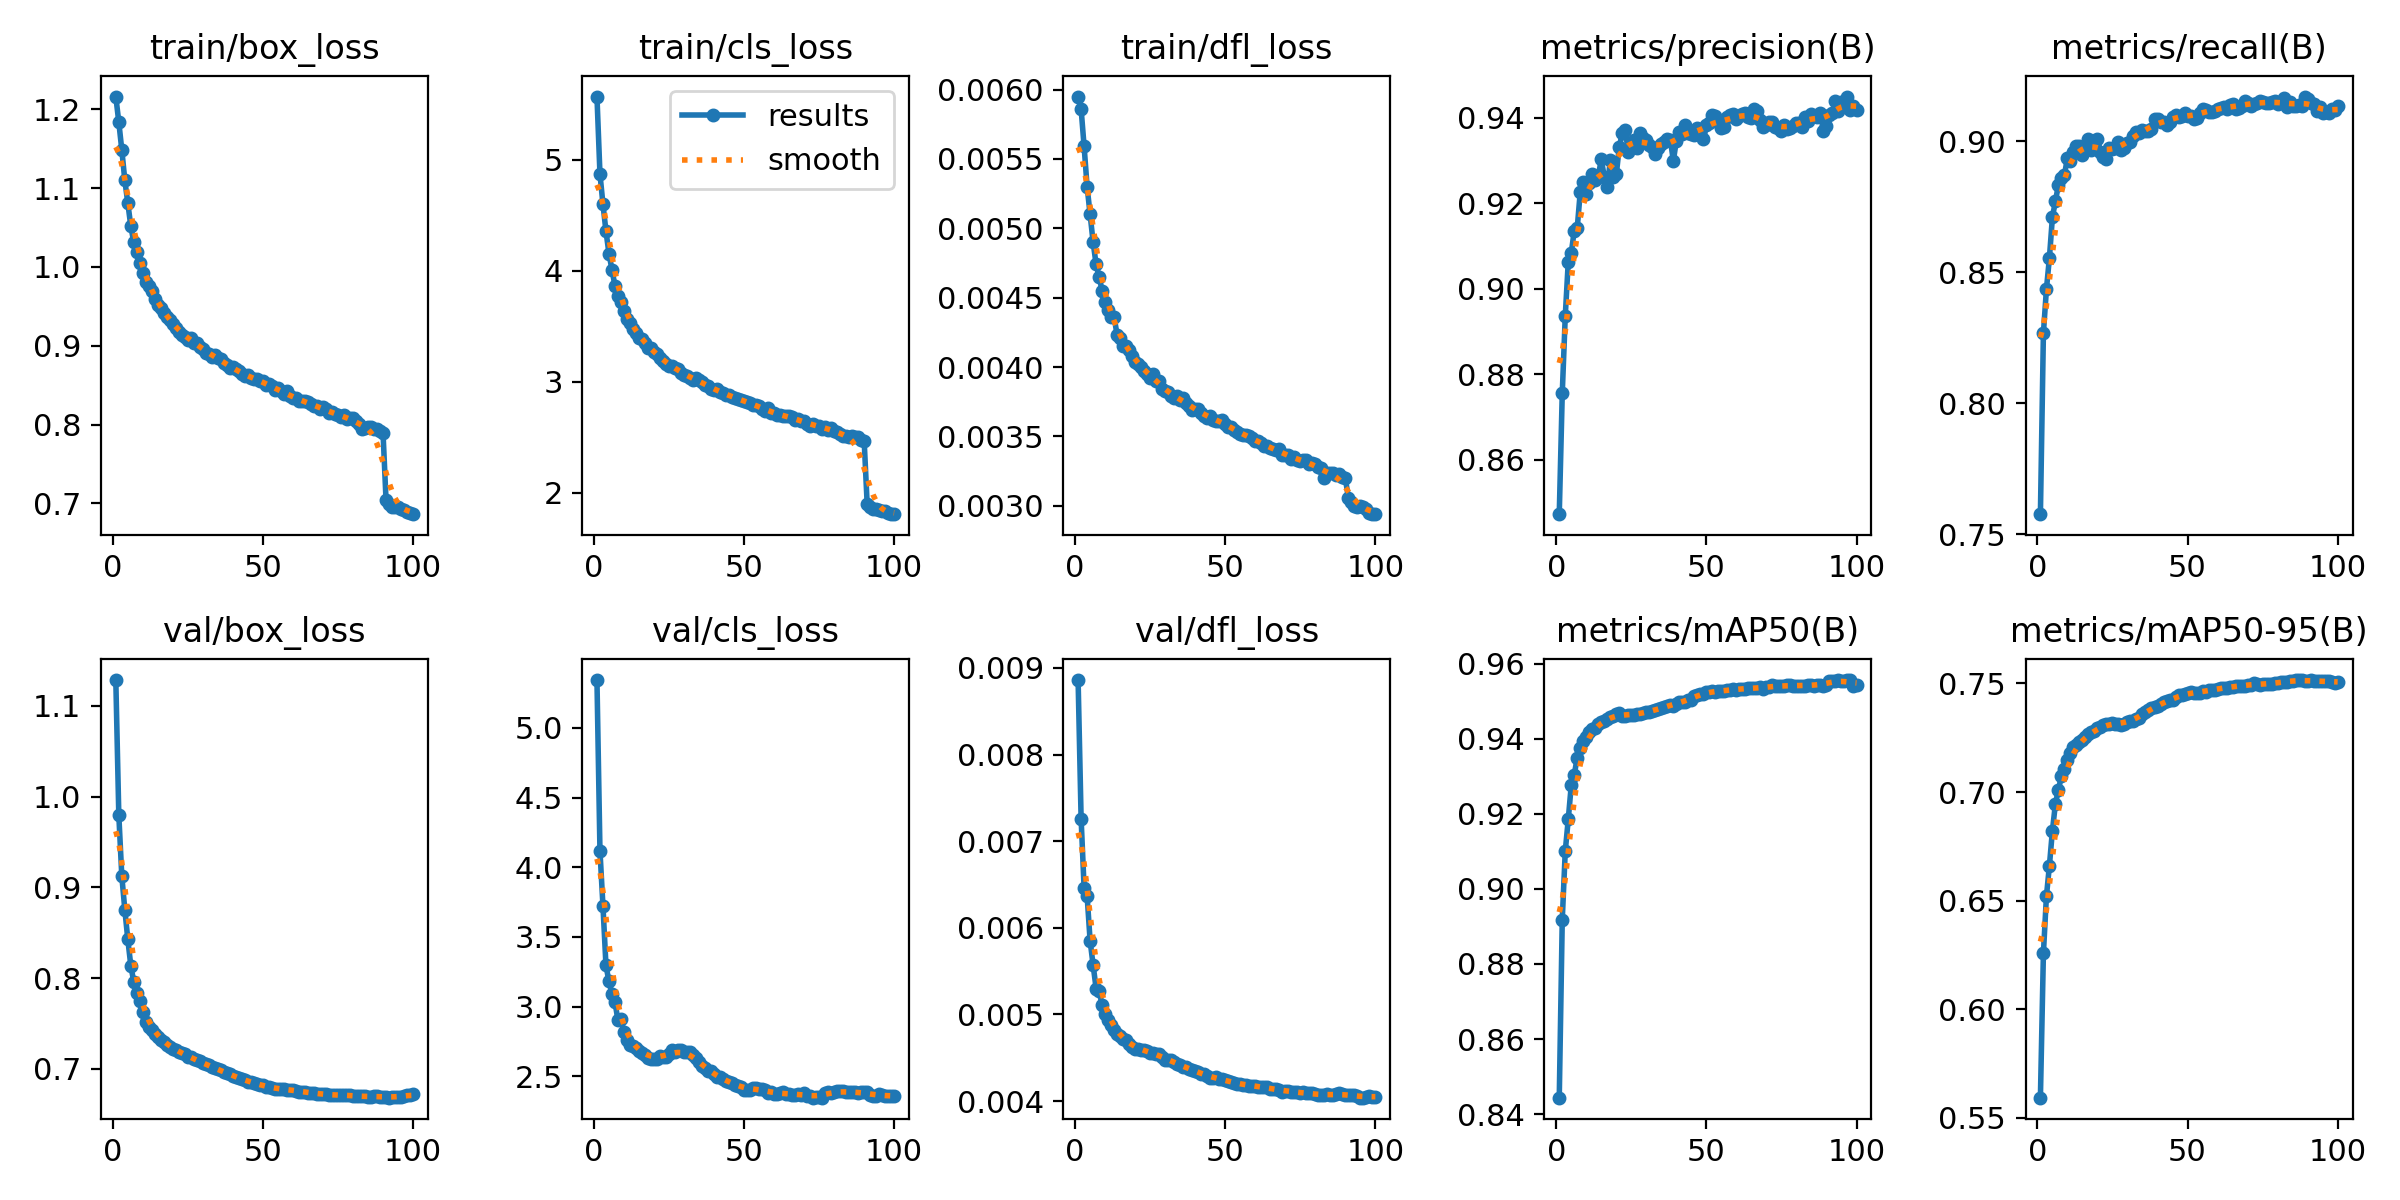

The data file committed next to this chart (first rows):
epoch, time, train/box_loss, train/cls_loss, train/dfl_loss, metrics/precision(B), metrics/recall(B), metrics/mAP50(B), metrics/mAP50-95(B), val/box_loss, val/cls_loss, val/dfl_loss, lr/pg0, lr/pg1, lr/pg2
1, 1146, 1.216, 5.567, 0.00595, 0.8472, 0.7577, 0.8444, 0.5593, 1.128, 5.343, 0.00886, 0.0003333, 0.0003333, 0.06701
2, 2202, 1.184, 4.871, 0.00586, 0.8755, 0.8268, 0.8918, 0.6258, 0.9796, 4.118, 0.00726, 0.00066, 0.00066, 0.034
3, 3228, 1.148, 4.597, 0.00559, 0.8936, 0.8435, 0.9101, 0.6519, 0.9123, 3.722, 0.00646, 0.0009801, 0.0009801, 0.0009876
4, 4246, 1.11, 4.356, 0.0053, 0.9063, 0.8555, 0.9185, 0.6662, 0.8755, 3.296, 0.00637, 0.0009703, 0.0009703, 0.0009703
5, 5266, 1.081, 4.154, 0.0051, 0.9084, 0.871, 0.9276, 0.6823, 0.8426, 3.181, 0.00585, 0.0009604, 0.0009604, 0.0009604
6, 6286, 1.052, 4.008, 0.0049, 0.9136, 0.8771, 0.9305, 0.6946, 0.8137, 3.091, 0.00557, 0.0009505, 0.0009505, 0.0009505
7, 7311, 1.031, 3.864, 0.00474, 0.9143, 0.8833, 0.935, 0.7011, 0.7956, 3.034, 0.0053, 0.0009406, 0.0009406, 0.0009406
8, 8331, 1.019, 3.775, 0.00465, 0.9227, 0.8859, 0.9376, 0.7074, 0.7838, 2.901, 0.00527, 0.0009307, 0.0009307, 0.0009307
9, 9353, 1.005, 3.718, 0.00455, 0.9249, 0.887, 0.9394, 0.7107, 0.7749, 2.912, 0.00511, 0.0009208, 0.0009208, 0.0009208
10, 10377, 0.9922, 3.637, 0.00447, 0.9222, 0.8937, 0.9406, 0.7147, 0.7623, 2.816, 0.005, 0.0009109, 0.0009109, 0.0009109
11, 11402, 0.9811, 3.568, 0.00441, 0.9246, 0.8925, 0.9418, 0.7179, 0.7514, 2.762, 0.00494, 0.000901, 0.000901, 0.000901
12, 12432, 0.9759, 3.527, 0.00436, 0.9268, 0.896, 0.9425, 0.7208, 0.7467, 2.725, 0.00488, 0.0008911, 0.0008911, 0.0008911
13, 13459, 0.9696, 3.476, 0.00436, 0.9255, 0.8981, 0.943, 0.7217, 0.7424, 2.72, 0.00482, 0.0008812, 0.0008812, 0.0008812
14, 14486, 0.9594, 3.442, 0.00423, 0.9262, 0.8983, 0.9438, 0.7229, 0.7379, 2.703, 0.00477, 0.0008713, 0.0008713, 0.0008713
15, 15514, 0.9513, 3.391, 0.00421, 0.9303, 0.8948, 0.9445, 0.724, 0.7353, 2.685, 0.00475, 0.0008614, 0.0008614, 0.0008614
16, 16543, 0.9475, 3.39, 0.00415, 0.9261, 0.898, 0.9448, 0.7255, 0.7321, 2.665, 0.00472, 0.0008515, 0.0008515, 0.0008515
17, 17575, 0.9421, 3.353, 0.00415, 0.9237, 0.9008, 0.9453, 0.7268, 0.7293, 2.652, 0.0047, 0.0008416, 0.0008416, 0.0008416
18, 18603, 0.9366, 3.303, 0.00412, 0.93, 0.8968, 0.9459, 0.7275, 0.7267, 2.632, 0.00466, 0.0008317, 0.0008317, 0.0008317
19, 19634, 0.9324, 3.306, 0.00408, 0.9261, 0.9001, 0.9461, 0.7279, 0.7242, 2.628, 0.00463, 0.0008218, 0.0008218, 0.0008218
20, 20665, 0.9281, 3.267, 0.00404, 0.9268, 0.901, 0.9466, 0.7295, 0.722, 2.622, 0.0046, 0.0008119, 0.0008119, 0.0008119
21, 21695, 0.9227, 3.247, 0.00402, 0.9332, 0.896, 0.947, 0.7301, 0.7207, 2.622, 0.0046, 0.000802, 0.000802, 0.000802
22, 22726, 0.9177, 3.216, 0.004, 0.9364, 0.8938, 0.946, 0.7307, 0.7187, 2.646, 0.00459, 0.0007921, 0.0007921, 0.0007921
23, 23758, 0.9136, 3.188, 0.00397, 0.937, 0.8933, 0.9461, 0.7313, 0.7176, 2.642, 0.00459, 0.0007822, 0.0007822, 0.0007822
24, 24794, 0.9116, 3.164, 0.00395, 0.9319, 0.8975, 0.9464, 0.7313, 0.7159, 2.638, 0.00458, 0.0007723, 0.0007723, 0.0007723
25, 25839, 0.9079, 3.145, 0.00392, 0.9334, 0.8971, 0.9465, 0.7317, 0.7136, 2.657, 0.00456, 0.0007624, 0.0007624, 0.0007624
26, 26877, 0.91, 3.143, 0.00395, 0.9347, 0.8974, 0.9464, 0.7313, 0.7129, 2.689, 0.00455, 0.0007525, 0.0007525, 0.0007525
27, 27912, 0.9032, 3.122, 0.0039, 0.9328, 0.8998, 0.9466, 0.7315, 0.7105, 2.674, 0.00454, 0.0007426, 0.0007426, 0.0007426
28, 28946, 0.9029, 3.119, 0.0039, 0.9365, 0.8967, 0.9465, 0.7311, 0.7102, 2.688, 0.00454, 0.0007327, 0.0007327, 0.0007327
29, 29988, 0.8985, 3.083, 0.00384, 0.9353, 0.8975, 0.9468, 0.7316, 0.7082, 2.689, 0.00451, 0.0007228, 0.0007228, 0.0007228
30, 31029, 0.8964, 3.064, 0.00383, 0.9349, 0.8994, 0.9472, 0.7325, 0.7063, 2.676, 0.00448, 0.0007129, 0.0007129, 0.0007129
31, 32078, 0.8914, 3.048, 0.00382, 0.9336, 0.8997, 0.9472, 0.7326, 0.705, 2.675, 0.00448, 0.000703, 0.000703, 0.000703
32, 33118, 0.889, 3.032, 0.00379, 0.9331, 0.9021, 0.9475, 0.7326, 0.7039, 2.675, 0.00447, 0.0006931, 0.0006931, 0.0006931
33, 34158, 0.8863, 3.016, 0.00378, 0.9316, 0.9036, 0.9476, 0.7336, 0.7018, 2.651, 0.00445, 0.0006832, 0.0006832, 0.0006832
34, 35201, 0.8887, 3.037, 0.00379, 0.9329, 0.9032, 0.9478, 0.7339, 0.7005, 2.634, 0.00443, 0.0006733, 0.0006733, 0.0006733
35, 36243, 0.884, 3.013, 0.00376, 0.9339, 0.9041, 0.9482, 0.7357, 0.6994, 2.605, 0.00442, 0.0006634, 0.0006634, 0.0006634
36, 37279, 0.8829, 2.995, 0.00378, 0.9343, 0.9038, 0.9483, 0.7368, 0.6985, 2.576, 0.00439, 0.0006535, 0.0006535, 0.0006535
37, 38319, 0.8786, 2.974, 0.00374, 0.9351, 0.904, 0.9488, 0.7379, 0.6967, 2.558, 0.00439, 0.0006436, 0.0006436, 0.0006436
38, 39359, 0.8751, 2.963, 0.00372, 0.9349, 0.9048, 0.9491, 0.7387, 0.6951, 2.537, 0.00437, 0.0006337, 0.0006337, 0.0006337
39, 40398, 0.8714, 2.94, 0.00369, 0.9299, 0.9085, 0.9488, 0.739, 0.6942, 2.539, 0.00436, 0.0006238, 0.0006238, 0.0006238
40, 41441, 0.8729, 2.931, 0.0037, 0.9346, 0.9084, 0.9494, 0.7396, 0.6926, 2.515, 0.00435, 0.0006139, 0.0006139, 0.0006139
41, 42481, 0.8707, 2.931, 0.0037, 0.9367, 0.9072, 0.9498, 0.7406, 0.6907, 2.492, 0.00434, 0.000604, 0.000604, 0.000604
42, 43525, 0.8675, 2.91, 0.00367, 0.9363, 0.9073, 0.9499, 0.7413, 0.6895, 2.493, 0.00431, 0.0005941, 0.0005941, 0.0005941
43, 44569, 0.8641, 2.897, 0.00365, 0.9382, 0.9061, 0.9499, 0.7418, 0.6888, 2.479, 0.00431, 0.0005842, 0.0005842, 0.0005842
44, 45610, 0.8619, 2.878, 0.00363, 0.9365, 0.9074, 0.9503, 0.7424, 0.6878, 2.468, 0.00429, 0.0005743, 0.0005743, 0.0005743
45, 46652, 0.8623, 2.878, 0.00365, 0.9362, 0.9091, 0.9504, 0.7425, 0.6861, 2.458, 0.00427, 0.0005644, 0.0005644, 0.0005644
46, 47693, 0.8586, 2.863, 0.00362, 0.9359, 0.9099, 0.9514, 0.7437, 0.6853, 2.454, 0.00427, 0.0005545, 0.0005545, 0.0005545
47, 48734, 0.8583, 2.857, 0.00361, 0.9375, 0.9092, 0.9517, 0.7444, 0.6844, 2.438, 0.00428, 0.0005446, 0.0005446, 0.0005446
48, 49776, 0.8582, 2.849, 0.00361, 0.9367, 0.9096, 0.9518, 0.7446, 0.6832, 2.432, 0.00425, 0.0005347, 0.0005347, 0.0005347
49, 50817, 0.8555, 2.839, 0.00362, 0.9351, 0.9109, 0.952, 0.7451, 0.6827, 2.427, 0.00425, 0.0005248, 0.0005248, 0.0005248
50, 51859, 0.8554, 2.828, 0.00359, 0.9382, 0.9097, 0.9525, 0.7455, 0.682, 2.404, 0.00424, 0.0005149, 0.0005149, 0.0005149
51, 52901, 0.8503, 2.817, 0.00357, 0.9388, 0.9095, 0.9526, 0.7459, 0.6804, 2.404, 0.00423, 0.000505, 0.000505, 0.000505
52, 53945, 0.8509, 2.805, 0.00357, 0.9407, 0.9084, 0.9527, 0.7458, 0.6796, 2.402, 0.00422, 0.0004951, 0.0004951, 0.0004951
53, 54983, 0.8486, 2.796, 0.00355, 0.9405, 0.9087, 0.9526, 0.7456, 0.6791, 2.414, 0.00421, 0.0004852, 0.0004852, 0.0004852
54, 56016, 0.8435, 2.787, 0.00353, 0.9389, 0.9108, 0.9527, 0.7458, 0.6783, 2.414, 0.0042, 0.0004753, 0.0004753, 0.0004753
55, 57055, 0.8461, 2.782, 0.00352, 0.9376, 0.9123, 0.9527, 0.7464, 0.6779, 2.407, 0.0042, 0.0004654, 0.0004654, 0.0004654
56, 58097, 0.8424, 2.758, 0.00351, 0.9377, 0.9118, 0.9527, 0.7462, 0.6777, 2.41, 0.00419, 0.0004555, 0.0004555, 0.0004555
57, 59148, 0.8383, 2.738, 0.00351, 0.9402, 0.9113, 0.9529, 0.7469, 0.6776, 2.4, 0.00419, 0.0004456, 0.0004456, 0.0004456
58, 60198, 0.8426, 2.764, 0.0035, 0.9407, 0.9113, 0.953, 0.747, 0.6772, 2.384, 0.00418, 0.0004357, 0.0004357, 0.0004357
59, 61247, 0.8363, 2.722, 0.00349, 0.9408, 0.9117, 0.9532, 0.7471, 0.6773, 2.385, 0.00418, 0.0004258, 0.0004258, 0.0004258
60, 62289, 0.8339, 2.717, 0.00347, 0.9397, 0.9125, 0.9531, 0.7473, 0.677, 2.372, 0.00418, 0.0004159, 0.0004159, 0.0004159
... 40 more rows
